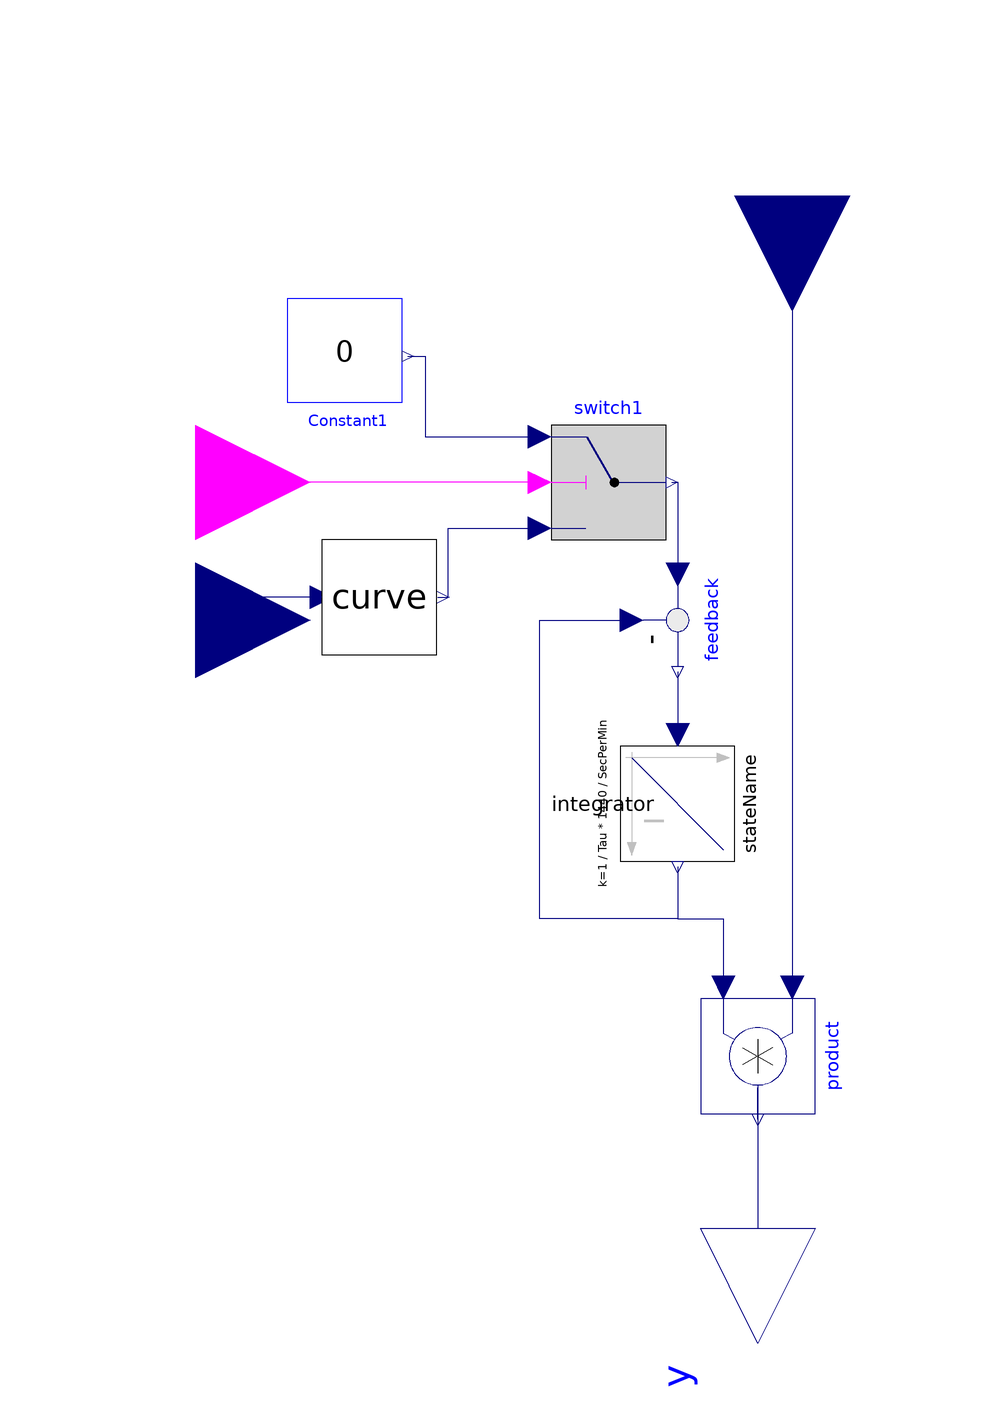

Above is the diagram view of the following Modelica model: its components placed by their Placement annotations and its connect equations drawn as lines.

model SplineDelayFactorByDayWithFailture
      "combination of SplineDelayByDay and ZeroIfFalse"
      extends PhysiolibraryOld.Interfaces.BaseFactorIcon2;
      PhysiolibraryOld.Interfaces.RealInput_ u annotation (Placement(
            transformation(extent={{-118,6},{-78,46}}), iconTransformation(
              extent={{-108,-30},{-88,-10}})));
      parameter Real Tau;
      parameter Real[:, 3] data;
      parameter String stateName;
      PhysiolibraryOld.Curves.Curve curve(
        x=data[:, 1],
        y=data[:, 2],
        slope=data[:, 3])
        annotation (Placement(transformation(extent={{-76,20},{-56,40}})));
      Modelica.Blocks.Math.Product product annotation(Placement(transformation(extent = {{-10, -10}, {10, 10}}, rotation = 270, origin = {0, -50})));
      Blocks.Integrator integrator(y_start = 1, k = 1 / (Tau * 1440) / SecPerMin, stateName = stateName) annotation(Placement(transformation(extent = {{-10, -10}, {10, 10}}, rotation = 270, origin = {-14, -6})));
      Modelica.Blocks.Math.Feedback feedback annotation(Placement(transformation(extent = {{-10, -10}, {10, 10}}, rotation = 270, origin = {-14, 26})));
      Modelica.Blocks.Logical.Switch switch1 annotation(Placement(transformation(extent = {{-36, 40}, {-16, 60}})));
      PhysiolibraryOld.Blocks.Constant Constant1(k=0)
        annotation (Placement(transformation(extent={{-82,62},{-62,82}})));
      PhysiolibraryOld.Interfaces.BooleanInput Failed annotation (Placement(
            transformation(extent={{-118,30},{-78,70}}), iconTransformation(
              extent={{-108,30},{-88,50}})));
      Real effect;
    equation
      effect = integrator.y;
      connect(curve.u, u) annotation(Line(points = {{-76, 30}, {-87, 30}, {-87, 26}, {-98, 26}}, color = {0, 0, 127}, smooth = Smooth.None));
      connect(yBase, product.u1) annotation(Line(points = {{6, 100}, {6, 31}, {6, -38}, {6, -38}}, color = {0, 0, 127}, smooth = Smooth.None));
      connect(product.y, y) annotation(Line(points = {{-2.02067e-015, -61}, {-2.02067e-015, -55.5}, {0, -55.5}, {0, -80}}, color = {0, 0, 127}, smooth = Smooth.None));
      connect(feedback.y, integrator.u) annotation(Line(points = {{-14, 17}, {-14, 6}}, color = {0, 0, 127}, smooth = Smooth.None));
      connect(integrator.y, feedback.u2) annotation(Line(points = {{-14, -17}, {-14, -26}, {-38, -26}, {-38, 26}, {-22, 26}}, color = {0, 0, 127}, smooth = Smooth.None));
      connect(integrator.y, product.u2) annotation(Line(points = {{-14, -17}, {-14, -26}, {-6, -26}, {-6, -38}}, color = {0, 0, 127}, smooth = Smooth.None));
      connect(switch1.y, feedback.u1) annotation(Line(points = {{-15, 50}, {-14, 50}, {-14, 34}}, color = {0, 0, 127}, smooth = Smooth.None));
      connect(curve.val, switch1.u3) annotation(Line(points = {{-55.8, 30}, {-54, 30}, {-54, 42}, {-38, 42}}, color = {0, 0, 127}, smooth = Smooth.None));
      connect(Constant1.y, switch1.u1) annotation(Line(points = {{-61, 72}, {-58, 72}, {-58, 58}, {-38, 58}}, color = {0, 0, 127}, smooth = Smooth.None));
      connect(switch1.u2, Failed) annotation(Line(points = {{-38, 50}, {-98, 50}}, color = {255, 0, 255}, smooth = Smooth.None));
      annotation(Diagram(coordinateSystem(preserveAspectRatio = true, extent = {{-100, -100}, {100, 100}}), graphics), Icon(coordinateSystem(preserveAspectRatio = true, extent = {{-100, -100}, {100, 100}}), graphics), Documentation(revisions = "<html>
      <p><i>2009-2010</i></p>
      <p>Marek Matejak, Charles University, Prague, Czech Republic </p>
      </html>"));
    end SplineDelayFactorByDayWithFailture;